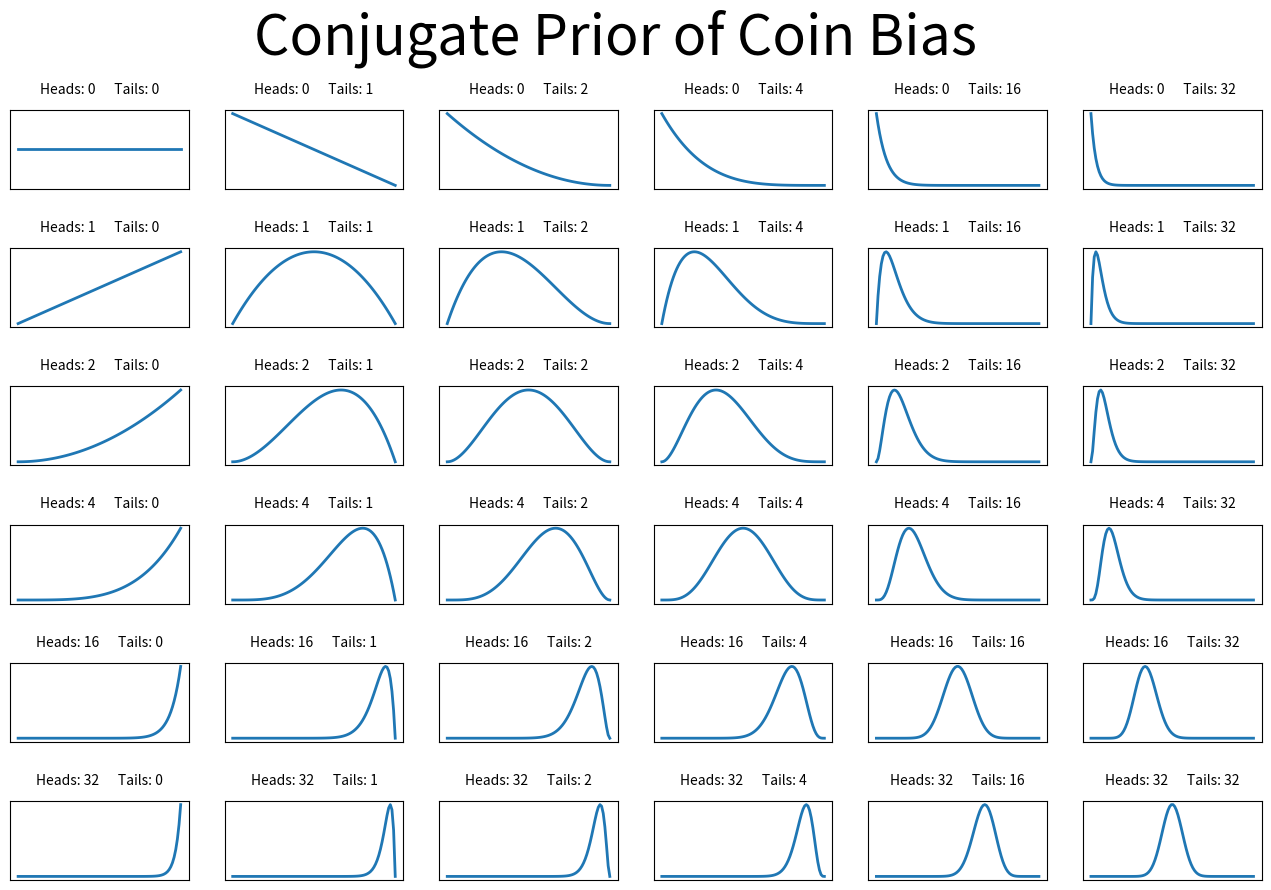

Generate this figure with matplotlib:
import numpy as np
import matplotlib.pyplot as plt
from scipy.stats import beta

def bayes_beta_dist(size):
    heads = [0,1,2,4,16,32]
    tails = heads
    n = len(heads)
    m = len(tails)
    fig, ax = plt.subplots(n,m,figsize=(size*1.615, size))
    for row in range(n):
        for col in range(m):
            x = np.linspace(0.0,1.0,100)
            ax[row,col].plot(x,beta.pdf(x,heads[row]+1,tails[col]+1), linewidth=2)
            ax[row,col].set_title("Heads: {}      Tails: {}"
                                  .format(str(heads[row]),str(tails[col])), fontsize=size, y=1.1)
            ax[row,col].yaxis.set_visible(False)
            ax[row,col].xaxis.set_visible(False)


    plt.suptitle('Conjugate Prior of Coin Bias', fontsize = size*4, y=.98)
    plt.subplots_adjust(hspace=.75)
#    plt.show()
    return fig

fig = bayes_beta_dist(10)
fig.savefig('conjugate_prior.png')
